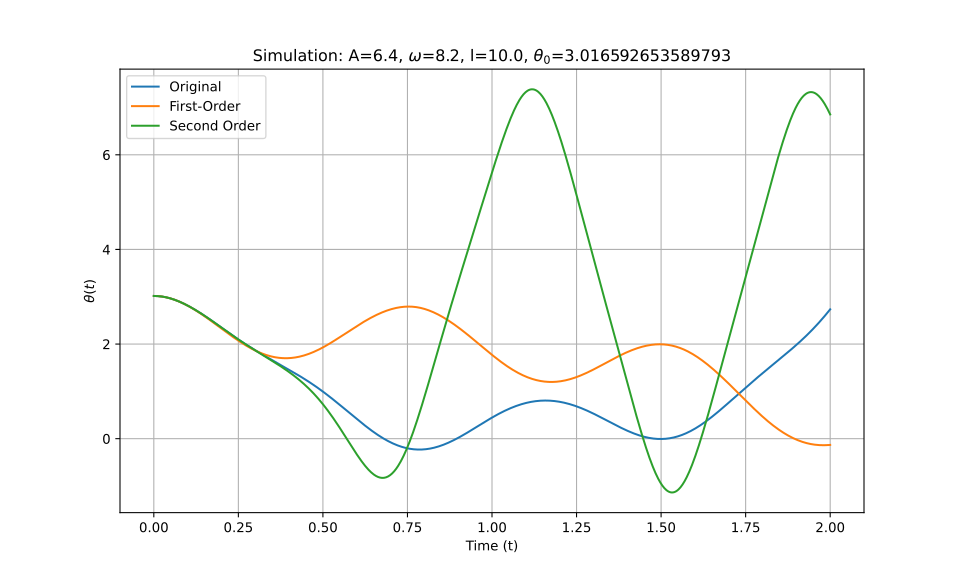

The file beside this chart, header and first rows:
t_eval, Equation_1, Equation_2, Equation_3
0.0, 3.017, 3.017, 3.017
0.002002, 3.017, 3.017, 3.017
0.004004, 3.016, 3.016, 3.016
0.006006, 3.016, 3.016, 3.016
0.008008, 3.015, 3.015, 3.015
0.01001, 3.014, 3.014, 3.014
0.01201, 3.014, 3.013, 3.014
0.01401, 3.012, 3.012, 3.012
0.01602, 3.011, 3.011, 3.011
0.01802, 3.01, 3.01, 3.01
0.02002, 3.008, 3.008, 3.008
0.02202, 3.006, 3.006, 3.006
0.02402, 3.004, 3.004, 3.004
0.02603, 3.002, 3.002, 3.002
0.02803, 3, 3, 3
0.03003, 2.997, 2.997, 2.997
0.03203, 2.995, 2.995, 2.995
0.03403, 2.992, 2.992, 2.992
0.03604, 2.989, 2.989, 2.989
0.03804, 2.986, 2.986, 2.986
0.04004, 2.982, 2.982, 2.982
0.04204, 2.979, 2.979, 2.979
0.04404, 2.975, 2.975, 2.975
0.04605, 2.971, 2.971, 2.971
0.04805, 2.967, 2.967, 2.967
0.05005, 2.963, 2.963, 2.963
0.05205, 2.959, 2.959, 2.959
0.05405, 2.954, 2.954, 2.954
0.05606, 2.95, 2.95, 2.95
0.05806, 2.945, 2.945, 2.945
0.06006, 2.94, 2.94, 2.94
0.06206, 2.935, 2.935, 2.935
0.06406, 2.93, 2.93, 2.929
0.06607, 2.924, 2.924, 2.924
0.06807, 2.919, 2.919, 2.919
0.07007, 2.913, 2.913, 2.913
0.07207, 2.907, 2.907, 2.907
0.07407, 2.901, 2.901, 2.901
0.07608, 2.895, 2.895, 2.895
0.07808, 2.889, 2.889, 2.889
0.08008, 2.883, 2.882, 2.883
0.08208, 2.876, 2.876, 2.876
0.08408, 2.87, 2.869, 2.87
0.08609, 2.863, 2.863, 2.863
0.08809, 2.856, 2.856, 2.856
0.09009, 2.849, 2.849, 2.849
0.09209, 2.842, 2.841, 2.842
0.09409, 2.835, 2.834, 2.835
0.0961, 2.828, 2.827, 2.828
0.0981, 2.821, 2.819, 2.82
0.1001, 2.813, 2.812, 2.813
0.1021, 2.806, 2.804, 2.805
0.1041, 2.798, 2.796, 2.798
0.1061, 2.79, 2.788, 2.79
0.1081, 2.782, 2.78, 2.782
0.1101, 2.774, 2.772, 2.774
0.1121, 2.766, 2.763, 2.766
0.1141, 2.758, 2.755, 2.758
0.1161, 2.75, 2.746, 2.749
0.1181, 2.741, 2.738, 2.741
... 940 more rows
